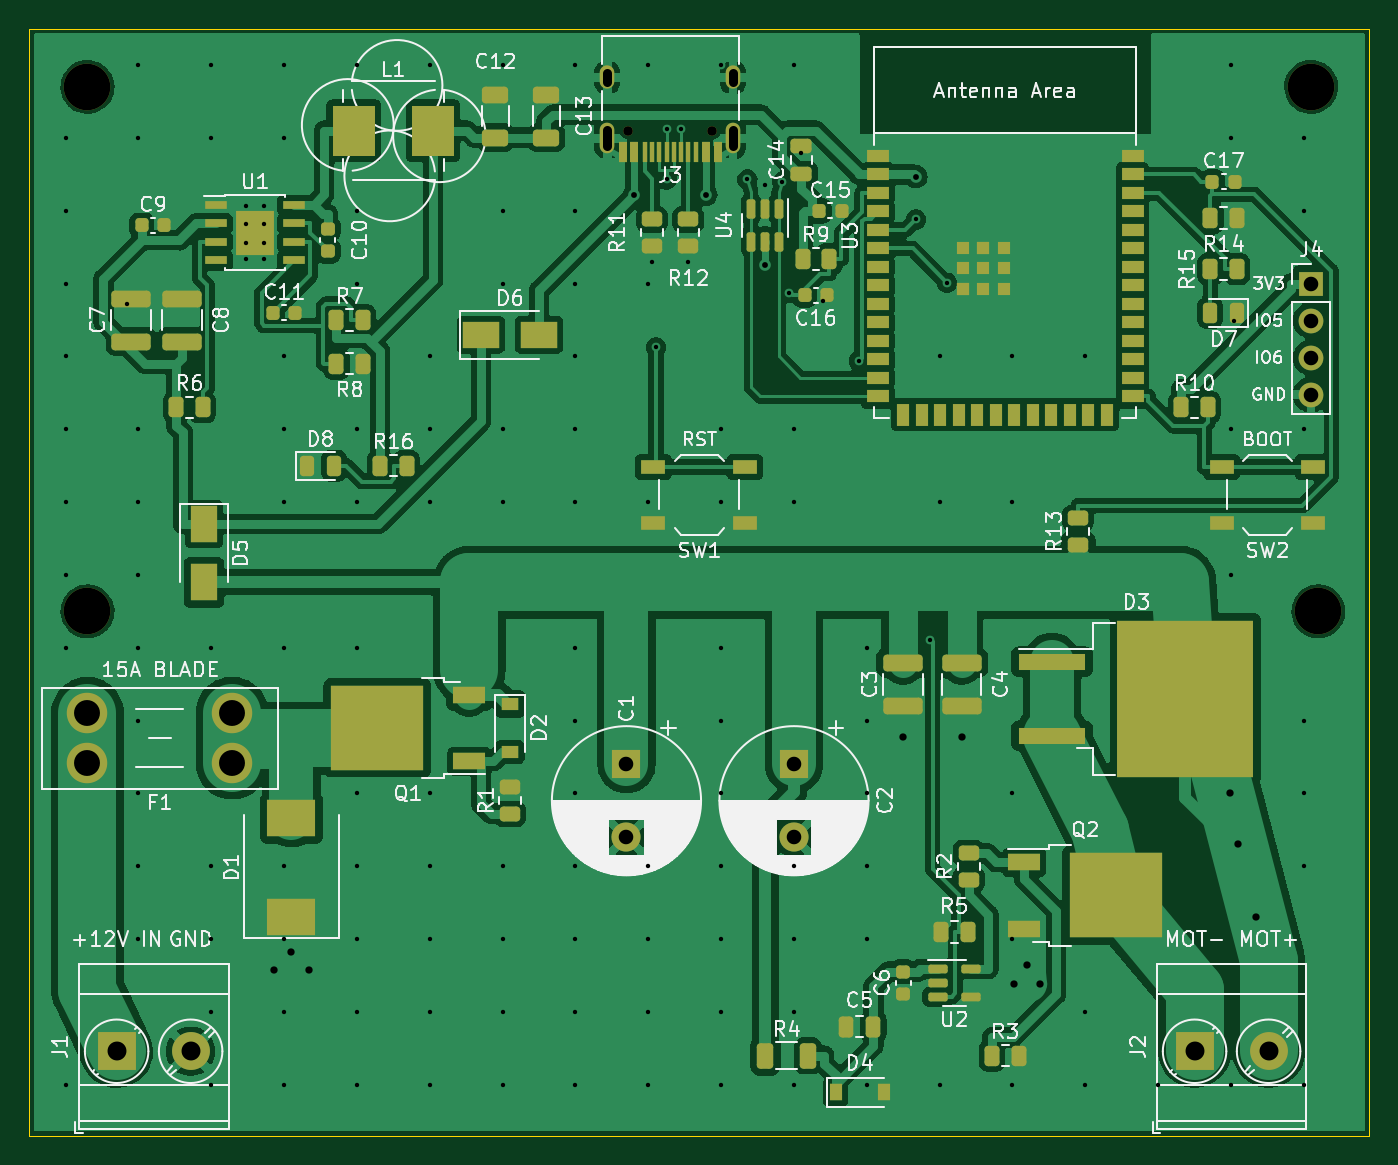
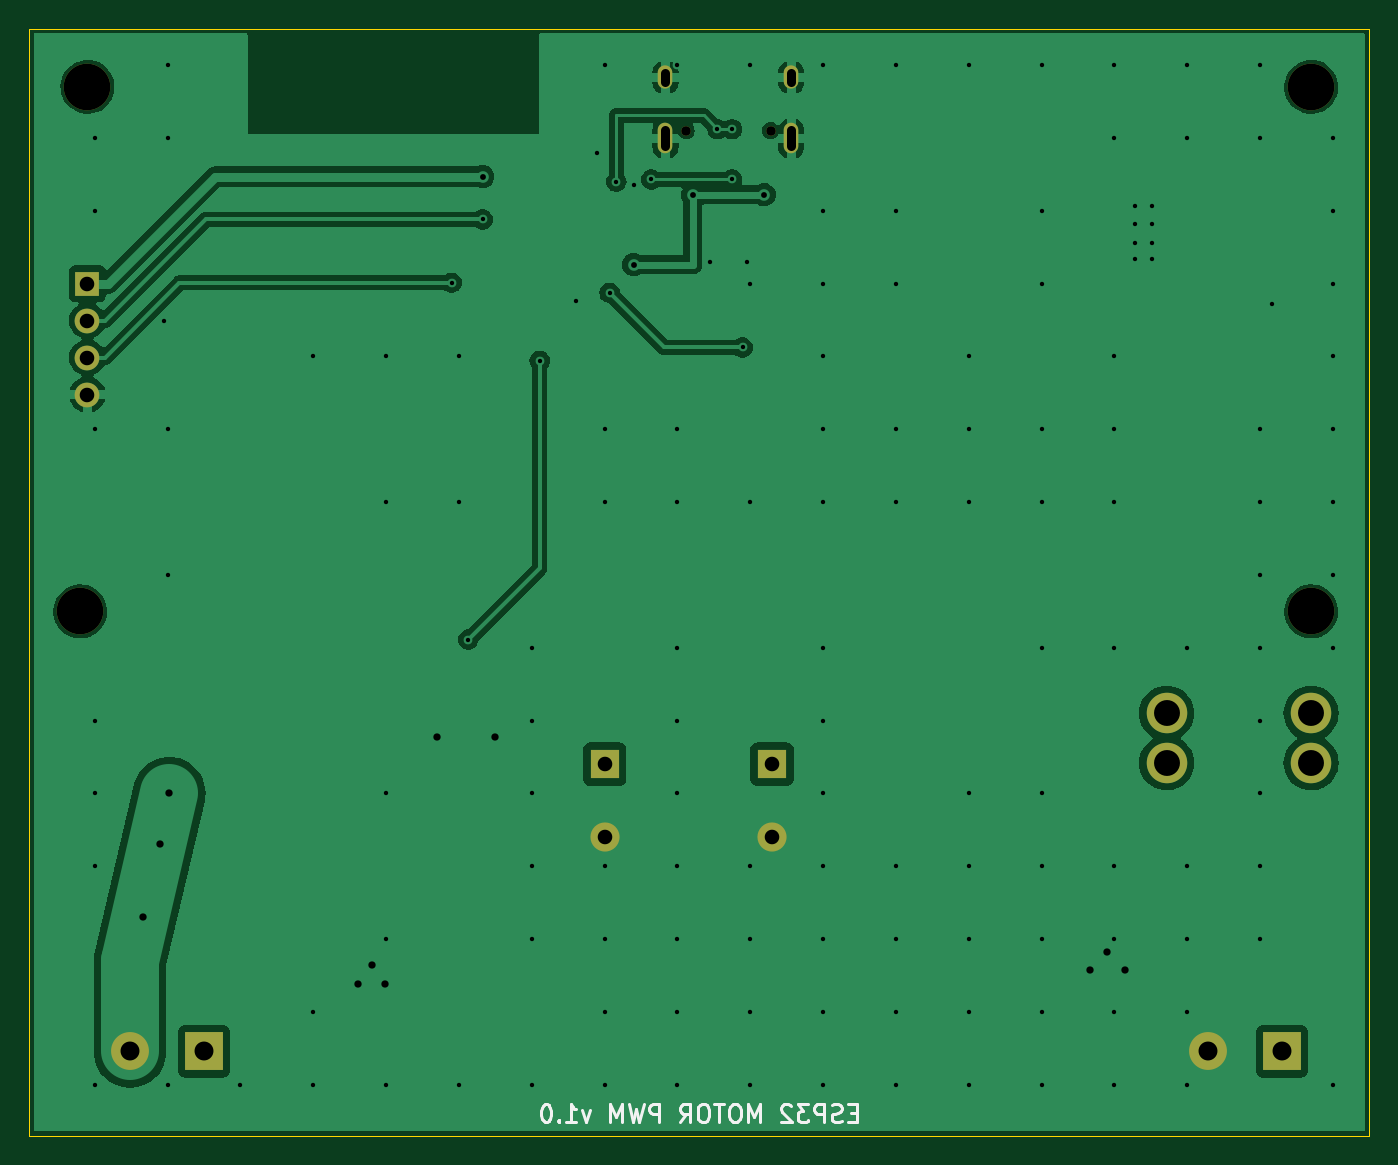
Circuit board: 11 layer files. Board 92.0 x 76.0 mm.
- bottom_copper: motor_ctrl-B_Cu.gbl (67154 bytes)
- bottom_mask: motor_ctrl-B_Mask.gbs (1625 bytes)
- paste: motor_ctrl-B_Paste.gbp (481 bytes)
- bottom_silk: motor_ctrl-B_Silkscreen.gbo (8432 bytes)
- outline: motor_ctrl-Edge_Cuts.gm1 (639 bytes)
- top_copper: motor_ctrl-F_Cu.gtl (220461 bytes)
- top_mask: motor_ctrl-F_Mask.gts (9554 bytes)
- paste: motor_ctrl-F_Paste.gtp (8618 bytes)
- top_silk: motor_ctrl-F_Silkscreen.gto (121995 bytes)
- drill: motor_ctrl-NPTH.drl (491 bytes)
- drill: motor_ctrl-PTH.drl (2956 bytes)

=== bottom_copper: motor_ctrl-B_Cu.gbl (67154 bytes, source omitted) ===
=== bottom_mask: motor_ctrl-B_Mask.gbs ===
%TF.GenerationSoftware,KiCad,Pcbnew,7.0.11+dfsg-1build4*%
%TF.CreationDate,2026-10-29T07:22:32+00:00*%
%TF.ProjectId,motor_ctrl,6d6f746f-725f-4637-9472-6c2e6b696361,rev?*%
%TF.SameCoordinates,Original*%
%TF.FileFunction,Soldermask,Bot*%
%TF.FilePolarity,Negative*%
%FSLAX46Y46*%
G04 Gerber Fmt 4.6, Leading zero omitted, Abs format (unit mm)*
G04 Created by KiCad (PCBNEW 7.0.11+dfsg-1build4) date 2026-10-29 07:22:32*
%MOMM*%
%LPD*%
G01*
G04 APERTURE LIST*
%ADD10R,2.600000X2.600000*%
%ADD11C,2.600000*%
%ADD12C,3.200000*%
%ADD13R,2.000000X2.000000*%
%ADD14C,2.000000*%
%ADD15C,2.780000*%
%ADD16R,1.700000X1.700000*%
%ADD17O,1.700000X1.700000*%
%ADD18C,0.650000*%
%ADD19O,1.000000X2.100000*%
%ADD20O,1.000000X1.600000*%
G04 APERTURE END LIST*
D10*
%TO.C,J2*%
X80000000Y5800000D03*
D11*
X85080000Y5800000D03*
%TD*%
D10*
%TO.C,J1*%
X6000000Y5800000D03*
D11*
X11080000Y5800000D03*
%TD*%
D12*
%TO.C,H4*%
X88500000Y36000000D03*
%TD*%
D13*
%TO.C,C1*%
X41000000Y25500000D03*
D14*
X41000000Y20500000D03*
%TD*%
D15*
%TO.C,F1*%
X4000000Y29000000D03*
X4000000Y25600000D03*
X13920000Y29000000D03*
X13920000Y25600000D03*
%TD*%
D16*
%TO.C,J4*%
X88000000Y58500000D03*
D17*
X88000000Y55960000D03*
X88000000Y53420000D03*
X88000000Y50880000D03*
%TD*%
D12*
%TO.C,H2*%
X88000000Y72000000D03*
%TD*%
D13*
%TO.C,C2*%
X52500000Y25500000D03*
D14*
X52500000Y20500000D03*
%TD*%
D12*
%TO.C,H3*%
X4000000Y36000000D03*
%TD*%
D18*
%TO.C,J3*%
X46890000Y69000000D03*
X41110000Y69000000D03*
D19*
X48320000Y68470000D03*
D20*
X48320000Y72650000D03*
D19*
X39680000Y68470000D03*
D20*
X39680000Y72650000D03*
%TD*%
D12*
%TO.C,H1*%
X4000000Y72000000D03*
%TD*%
M02*

=== paste: motor_ctrl-B_Paste.gbp ===
%TF.GenerationSoftware,KiCad,Pcbnew,7.0.11+dfsg-1build4*%
%TF.CreationDate,2026-10-29T07:22:32+00:00*%
%TF.ProjectId,motor_ctrl,6d6f746f-725f-4637-9472-6c2e6b696361,rev?*%
%TF.SameCoordinates,Original*%
%TF.FileFunction,Paste,Bot*%
%TF.FilePolarity,Positive*%
%FSLAX46Y46*%
G04 Gerber Fmt 4.6, Leading zero omitted, Abs format (unit mm)*
G04 Created by KiCad (PCBNEW 7.0.11+dfsg-1build4) date 2026-10-29 07:22:32*
%MOMM*%
%LPD*%
G01*
G04 APERTURE LIST*
G04 APERTURE END LIST*
M02*

=== bottom_silk: motor_ctrl-B_Silkscreen.gbo (8432 bytes, source omitted) ===
=== outline: motor_ctrl-Edge_Cuts.gm1 ===
%TF.GenerationSoftware,KiCad,Pcbnew,7.0.11+dfsg-1build4*%
%TF.CreationDate,2026-10-29T07:22:32+00:00*%
%TF.ProjectId,motor_ctrl,6d6f746f-725f-4637-9472-6c2e6b696361,rev?*%
%TF.SameCoordinates,Original*%
%TF.FileFunction,Profile,NP*%
%FSLAX46Y46*%
G04 Gerber Fmt 4.6, Leading zero omitted, Abs format (unit mm)*
G04 Created by KiCad (PCBNEW 7.0.11+dfsg-1build4) date 2026-10-29 07:22:32*
%MOMM*%
%LPD*%
G01*
G04 APERTURE LIST*
%TA.AperFunction,Profile*%
%ADD10C,0.100000*%
%TD*%
G04 APERTURE END LIST*
D10*
X0Y0D02*
X0Y76000000D01*
X92000000Y0D02*
X0Y0D01*
X92000000Y76000000D02*
X92000000Y0D01*
X0Y76000000D02*
X92000000Y76000000D01*
M02*

=== top_copper: motor_ctrl-F_Cu.gtl (220461 bytes, source omitted) ===
=== top_mask: motor_ctrl-F_Mask.gts (9554 bytes, source omitted) ===
=== paste: motor_ctrl-F_Paste.gtp (8618 bytes, source omitted) ===
=== top_silk: motor_ctrl-F_Silkscreen.gto (121995 bytes, source omitted) ===
=== drill: motor_ctrl-NPTH.drl ===
M48
; DRILL file {KiCad 7.0.11+dfsg-1build4} date Thu Oct 29 07:22:32 2026
; FORMAT={-:-/ absolute / metric / decimal}
; #@! TF.CreationDate,2026-10-29T07:22:32+00:00
; #@! TF.GenerationSoftware,Kicad,Pcbnew,7.0.11+dfsg-1build4
; #@! TF.FileFunction,NonPlated,1,2,NPTH
FMAT,2
METRIC
; #@! TA.AperFunction,NonPlated,NPTH,ComponentDrill
T1C0.650
; #@! TA.AperFunction,NonPlated,NPTH,ComponentDrill
T2C3.200
%
G90
G05
T1
X41.11Y69.0
X46.89Y69.0
T2
X4.0Y72.0
X4.0Y36.0
X88.0Y72.0
X88.5Y36.0
M30

=== drill: motor_ctrl-PTH.drl ===
M48
; DRILL file {KiCad 7.0.11+dfsg-1build4} date Thu Oct 29 07:22:32 2026
; FORMAT={-:-/ absolute / metric / decimal}
; #@! TF.CreationDate,2026-10-29T07:22:32+00:00
; #@! TF.GenerationSoftware,Kicad,Pcbnew,7.0.11+dfsg-1build4
; #@! TF.FileFunction,Plated,1,2,PTH
FMAT,2
METRIC
; #@! TA.AperFunction,Plated,PTH,ViaDrill
T1C0.300
; #@! TA.AperFunction,Plated,PTH,ComponentDrill
T2C0.300
; #@! TA.AperFunction,Plated,PTH,ViaDrill
T3C0.400
; #@! TA.AperFunction,Plated,PTH,ViaDrill
T4C0.500
; #@! TA.AperFunction,Plated,PTH,ComponentDrill
T5C0.600
; #@! TA.AperFunction,Plated,PTH,ComponentDrill
T6C1.000
; #@! TA.AperFunction,Plated,PTH,ComponentDrill
T7C1.300
; #@! TA.AperFunction,Plated,PTH,ComponentDrill
T8C1.780
%
G90
G05
T1
X2.5Y68.5
X2.5Y63.5
X2.5Y58.5
X2.5Y53.5
X2.5Y48.5
X2.5Y43.5
X2.5Y38.5
X2.5Y33.5
X2.5Y3.5
X6.7Y57.075
X7.5Y73.5
X7.5Y68.5
X7.5Y48.5
X7.5Y43.5
X7.5Y38.5
X7.5Y33.5
X7.5Y28.5
X7.5Y23.5
X7.5Y18.5
X7.5Y13.5
X12.5Y73.5
X12.5Y68.5
X12.5Y33.5
X12.5Y18.5
X12.5Y13.5
X12.5Y8.5
X12.5Y3.5
X17.5Y73.5
X17.5Y68.5
X17.5Y53.5
X17.5Y48.5
X17.5Y43.5
X17.5Y33.5
X17.5Y18.5
X17.5Y13.5
X17.5Y8.5
X17.5Y3.5
X22.5Y73.5
X22.5Y63.5
X22.5Y58.5
X22.5Y48.5
X22.5Y43.5
X22.5Y33.5
X22.5Y23.5
X22.5Y18.5
X22.5Y13.5
X22.5Y8.5
X22.5Y3.5
X27.5Y73.5
X27.5Y53.5
X27.5Y48.5
X27.5Y43.5
X27.5Y23.5
X27.5Y18.5
X27.5Y13.5
X27.5Y8.5
X27.5Y3.5
X32.5Y73.5
X32.5Y63.5
X32.5Y58.5
X32.5Y48.5
X32.5Y43.5
X32.5Y18.5
X32.5Y13.5
X32.5Y8.5
X32.5Y3.5
X37.5Y73.5
X37.5Y63.5
X37.5Y58.5
X37.5Y53.5
X37.5Y48.5
X37.5Y43.5
X37.5Y33.5
X37.5Y28.5
X37.5Y23.5
X37.5Y18.5
X37.5Y13.5
X37.5Y8.5
X37.5Y3.5
X42.5Y73.5
X42.5Y58.5
X42.5Y43.5
X42.5Y18.5
X42.5Y13.5
X42.5Y8.5
X42.5Y3.5
X42.75Y60.0
X43.026Y54.12
X43.75Y69.1
X43.75Y65.65
X44.75Y69.1
X45.25Y60.0
X47.5Y73.5
X47.5Y48.5
X47.5Y43.5
X47.5Y33.5
X47.5Y28.5
X47.5Y23.5
X47.5Y18.5
X47.5Y13.5
X47.5Y8.5
X47.5Y3.5
X49.3Y65.65
X50.5Y65.3
X51.7Y65.5
X52.162Y57.87
X52.5Y73.5
X52.5Y48.5
X52.5Y43.5
X52.5Y18.5
X52.5Y13.5
X52.5Y8.5
X52.5Y3.5
X53.0Y67.45
X54.475Y57.3
X56.955Y53.197
X57.5Y33.5
X57.5Y28.5
X57.5Y23.5
X57.5Y18.5
X57.5Y13.5
X57.5Y3.5
X60.871Y62.912
X61.854Y34.06
X62.5Y53.5
X62.5Y43.5
X62.5Y3.5
X63.004Y58.553
X67.5Y53.5
X67.5Y43.5
X67.5Y23.5
X67.5Y13.5
X67.5Y3.5
X72.5Y53.5
X72.5Y8.5
X72.5Y3.5
X77.5Y3.5
X82.5Y73.5
X82.5Y68.5
X82.5Y48.5
X82.5Y38.5
X82.5Y3.5
X82.738Y55.9
X87.5Y68.5
X87.5Y63.5
X87.5Y48.5
X87.5Y28.5
X87.5Y23.5
X87.5Y18.5
X87.5Y3.5
T2
X14.9Y63.8
X14.9Y62.6
X14.9Y61.3
X14.9Y60.2
X16.1Y63.8
X16.1Y62.6
X16.1Y61.3
X16.1Y60.2
T3
X41.55Y64.6
X46.45Y64.6
X50.5Y59.8
X60.871Y65.843
T4
X16.8Y11.4
X18.0Y12.6
X19.2Y11.4
X60.0Y27.4
X64.0Y27.4
X67.6Y10.4
X68.5Y11.7
X69.4Y10.4
X82.4Y23.5
X83.0Y20.0
X84.2Y15.0
T6
X41.0Y25.5
X41.0Y20.5
X52.5Y25.5
X52.5Y20.5
X88.0Y58.5
X88.0Y55.96
X88.0Y53.42
X88.0Y50.88
T7
X6.0Y5.8
X11.08Y5.8
X80.0Y5.8
X85.08Y5.8
T8
X4.0Y29.0
X4.0Y25.6
X13.92Y29.0
X13.92Y25.6
T5
X39.68Y72.35G85X39.68Y72.95
G05
X39.68Y67.92G85X39.68Y69.02
G05
X48.32Y72.35G85X48.32Y72.95
G05
X48.32Y67.92G85X48.32Y69.02
G05
M30
